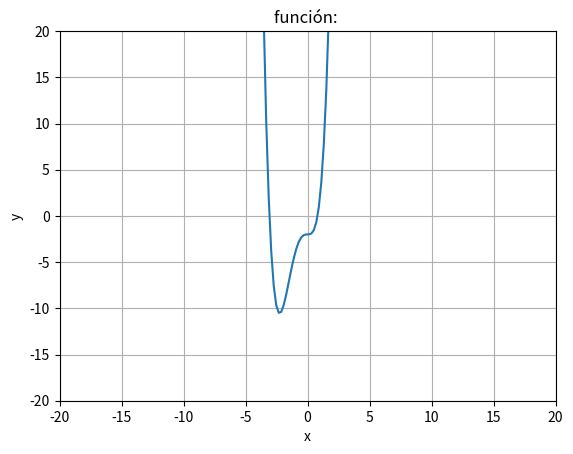

Write the Python code that produced this figure.
import numpy as np
import matplotlib.pyplot as plt

def tabulacionY(funcion):
  
  funcion = (x)**4 + (3)*(x)**3 -2 #Esta es la funcion a graficar
  return funcion



x = np.linspace(-10,10,100)

plt.plot(x, tabulacionY(x))

plt.xlabel("x")#nombres
plt.ylabel("y")
plt.title("función: ")

tamañoCuadricula= [-20,20,-20,20] #Tamaño de los ejes
plt.axis(tamañoCuadricula)
plt.grid()